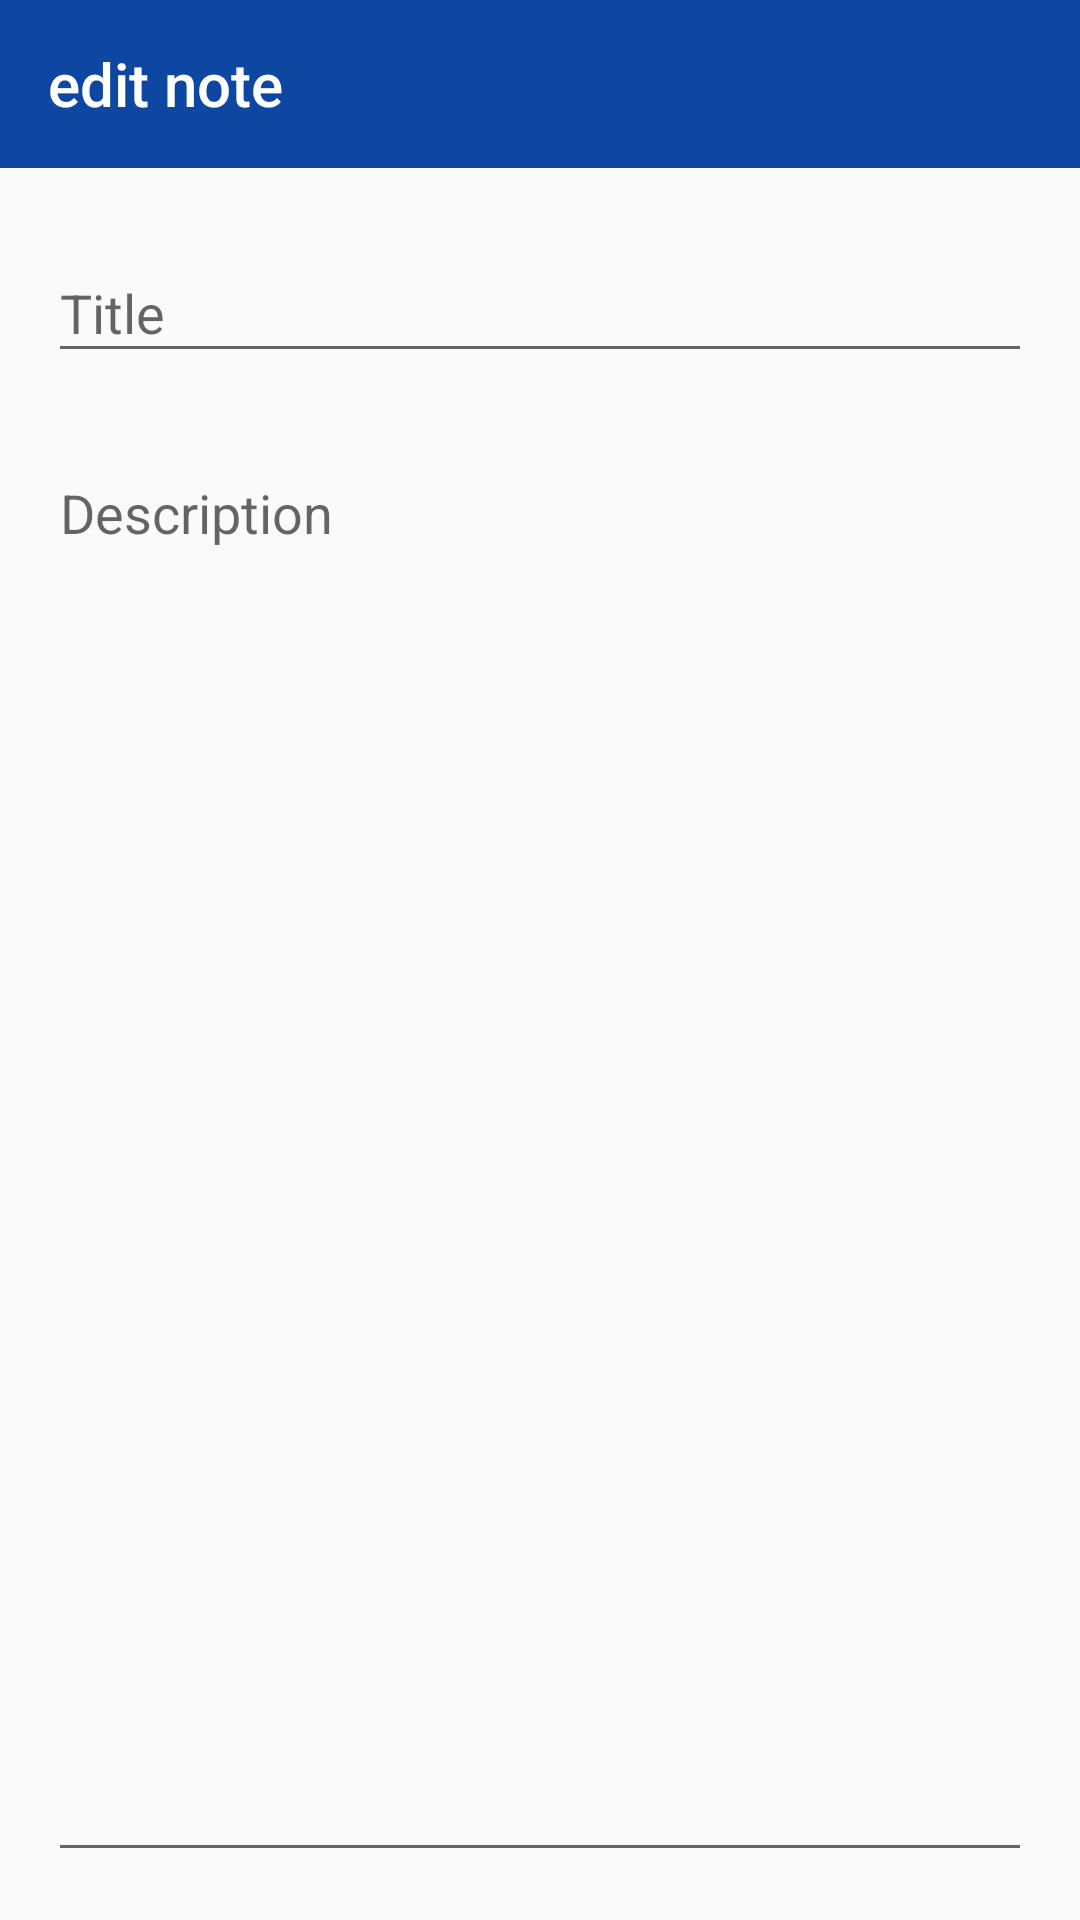

The Android layout XML behind this screen, and the referenced resources:
<!-- AndroidManifest.xml: activity theme AppTheme -->
<!-- res/layout/activity_card.xml -->
<?xml version="1.0" encoding="utf-8"?>
<androidx.drawerlayout.widget.DrawerLayout xmlns:android="http://schemas.android.com/apk/res/android"
    xmlns:app="http://schemas.android.com/apk/res-auto"
    xmlns:tools="http://schemas.android.com/tools"
    android:id="@+id/drawer_layout"
    android:layout_width="match_parent"
    android:layout_height="match_parent"
    android:fitsSystemWindows="true"
    tools:context=".CardActivity">

    <androidx.constraintlayout.widget.ConstraintLayout
        android:id="@+id/main"
        android:layout_width="match_parent"
        android:layout_height="match_parent">

        <androidx.appcompat.widget.Toolbar
            android:id="@+id/toolbar"
            android:layout_width="0dp"
            android:layout_height="?attr/actionBarSize"
            android:background="?attr/colorPrimary"
            android:theme="@style/ThemeOverlay.AppCompat.Dark.ActionBar"
            app:layout_constraintEnd_toEndOf="parent"
            app:layout_constraintStart_toStartOf="parent"
            app:layout_constraintTop_toTopOf="parent"
            app:title="edit note" />

        <LinearLayout
            android:layout_width="0dp"
            android:layout_height="0dp"
            android:orientation="vertical"
            android:padding="16dp"
            app:layout_constraintBottom_toBottomOf="parent"
            app:layout_constraintEnd_toEndOf="parent"
            app:layout_constraintStart_toStartOf="parent"
            app:layout_constraintTop_toBottomOf="@id/toolbar">

            <com.google.android.material.textfield.TextInputLayout
                android:layout_width="match_parent"
                android:layout_height="wrap_content"
                android:hint="Title"
                app:counterMaxLength="50">

                <com.google.android.material.textfield.TextInputEditText
                    android:id="@+id/editTextTitle"
                    android:layout_width="match_parent"
                    android:layout_height="wrap_content"
                    android:inputType="textCapWords"
                    android:maxLines="1" />

            </com.google.android.material.textfield.TextInputLayout>

            <com.google.android.material.textfield.TextInputLayout
                android:layout_width="match_parent"
                android:layout_height="0dp"
                android:layout_weight="1"
                android:layout_marginTop="16dp"
                android:hint="Description"
                app:counterMaxLength="500">

                <com.google.android.material.textfield.TextInputEditText
                    android:id="@+id/editTextDescription"
                    android:layout_width="match_parent"
                    android:layout_height="match_parent"
                    android:gravity="top"
                    android:inputType="textMultiLine"
                    android:minLines="10"
                    android:scrollbars="vertical" />

            </com.google.android.material.textfield.TextInputLayout>

        </LinearLayout>

    </androidx.constraintlayout.widget.ConstraintLayout>

</androidx.drawerlayout.widget.DrawerLayout>
<!-- resources referenced by this layout -->
<resources>
  <style name="AppTheme" parent="Theme.AppCompat.Light.NoActionBar">
          <item name="colorPrimary">@color/colorPrimary</item>
          <item name="colorPrimaryDark">@color/colorPrimaryDark</item>
          <item name="colorAccent">@color/colorAccent</item>
  
          <item name="windowActionBar">false</item>
          <item name="windowNoTitle">true</item>
      </style>
  <color name="colorPrimary">#0D47A1</color>
  <color name="colorPrimaryDark">#0D47A1</color>
  <color name="colorAccent">#0D47A1</color>
</resources>
